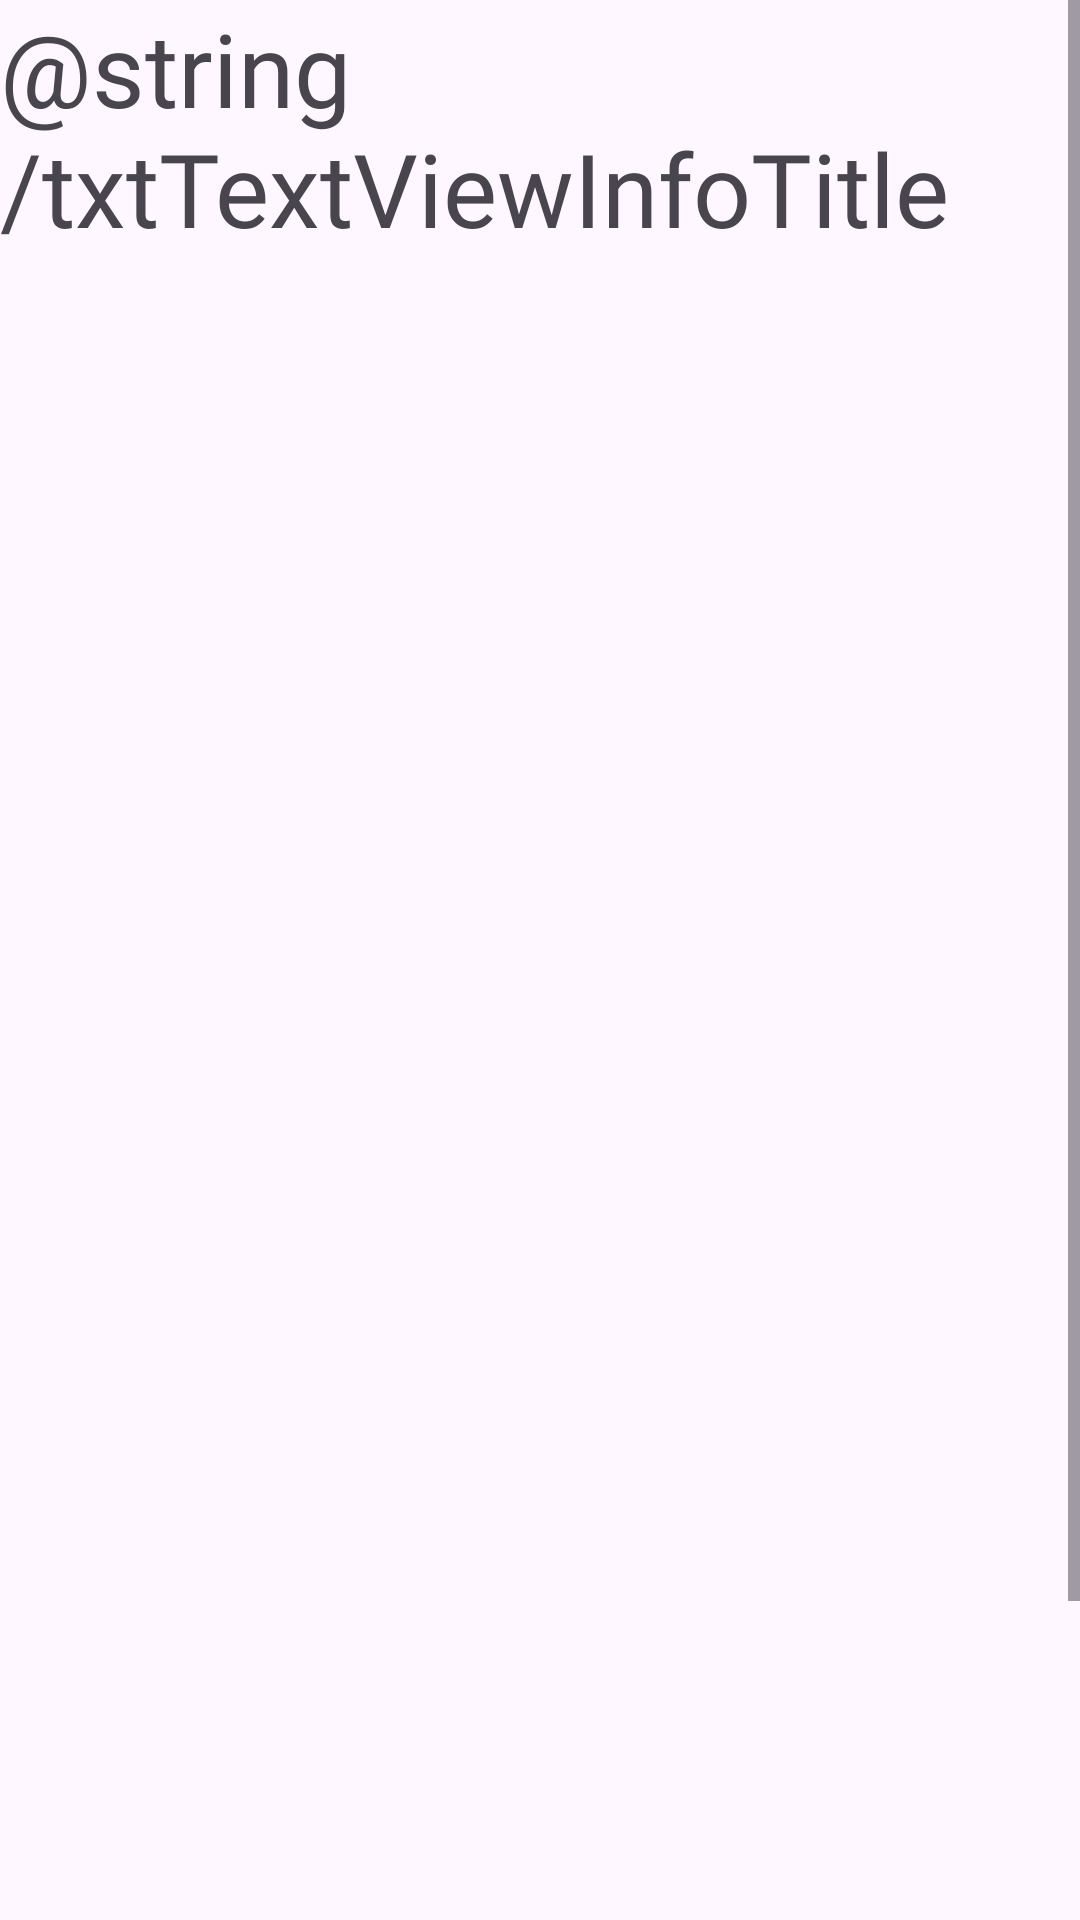

Layout XML and referenced resources for this Android screen:
<!-- AndroidManifest.xml: application theme Theme.JujuyTourism -->
<!-- res/layout/activity_information.xml -->
<?xml version="1.0" encoding="utf-8"?>
<androidx.constraintlayout.widget.ConstraintLayout xmlns:android="http://schemas.android.com/apk/res/android"
    xmlns:app="http://schemas.android.com/apk/res-auto"
    xmlns:tools="http://schemas.android.com/tools"
    android:id="@+id/main"
    android:layout_width="match_parent"
    android:layout_height="match_parent"
    tools:context=".InformationActivity">

    <ScrollView
        android:layout_width="match_parent"
        android:layout_height="match_parent">

        <LinearLayout
            android:layout_width="match_parent"
            android:layout_height="wrap_content"
            android:orientation="vertical" >

            <androidx.constraintlayout.widget.ConstraintLayout
                android:layout_width="match_parent"
                android:layout_height="match_parent">

                <TextView
                    android:id="@+id/textViewInfoTitle"
                    android:layout_width="wrap_content"
                    android:layout_height="wrap_content"
                    android:fontFamily="@font/montserrat_medium"
                    android:text="@string/txtTextViewInfoTitle"
                    android:textSize="34sp"
                    app:layout_constraintEnd_toEndOf="parent"
                    app:layout_constraintStart_toStartOf="parent"
                    app:layout_constraintTop_toTopOf="parent" />
            </androidx.constraintlayout.widget.ConstraintLayout>

            <Space
                android:layout_width="match_parent"
                android:layout_height="30dp" />

            <androidx.constraintlayout.widget.ConstraintLayout
                android:layout_width="match_parent"
                android:layout_height="652dp">

                <ExpandableListView
                    android:id="@+id/expandableListViewInfo"
                    android:layout_width="match_parent"
                    android:layout_height="match_parent" />


            </androidx.constraintlayout.widget.ConstraintLayout>

            <Space
                android:layout_width="match_parent"
                android:layout_height="wrap_content" />
        </LinearLayout>
    </ScrollView>
</androidx.constraintlayout.widget.ConstraintLayout>
<!-- resources referenced by this layout -->
<resources>
  <style name="Theme.JujuyTourism" parent="Base.Theme.JujuyTourism" />
  <style name="Base.Theme.JujuyTourism" parent="Theme.Material3.DayNight.NoActionBar">
          
          
      </style>
</resources>
